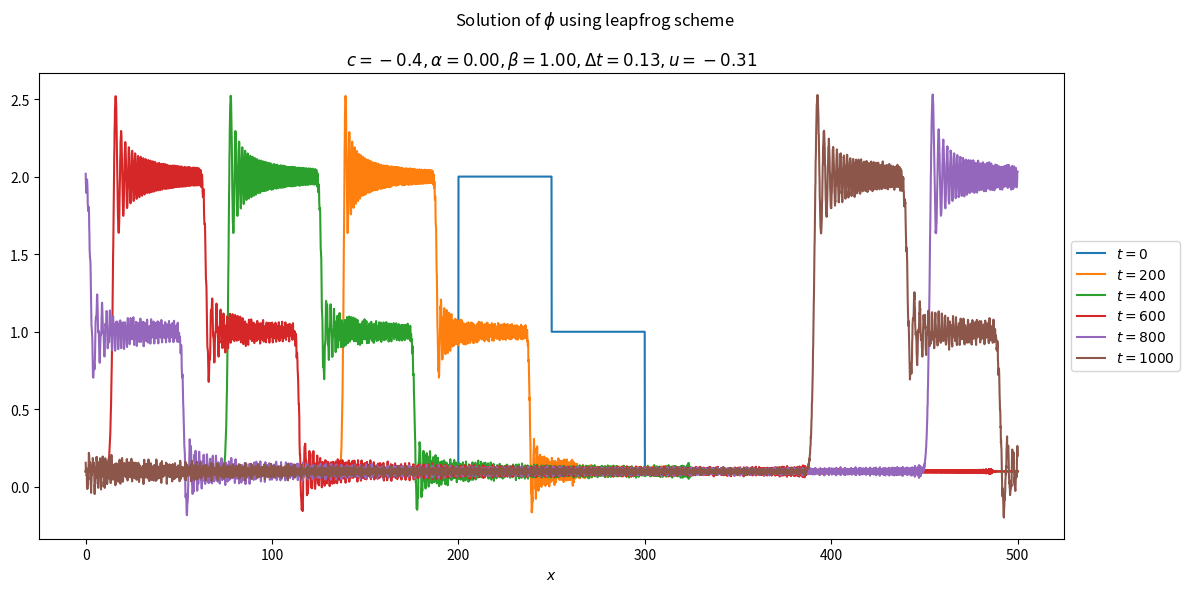
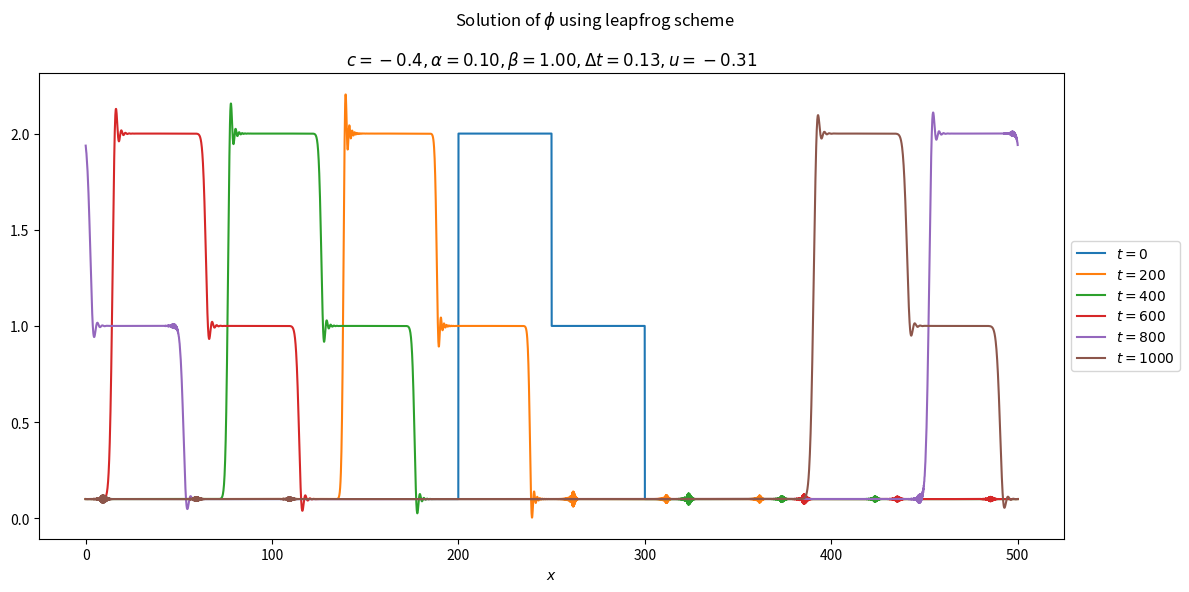
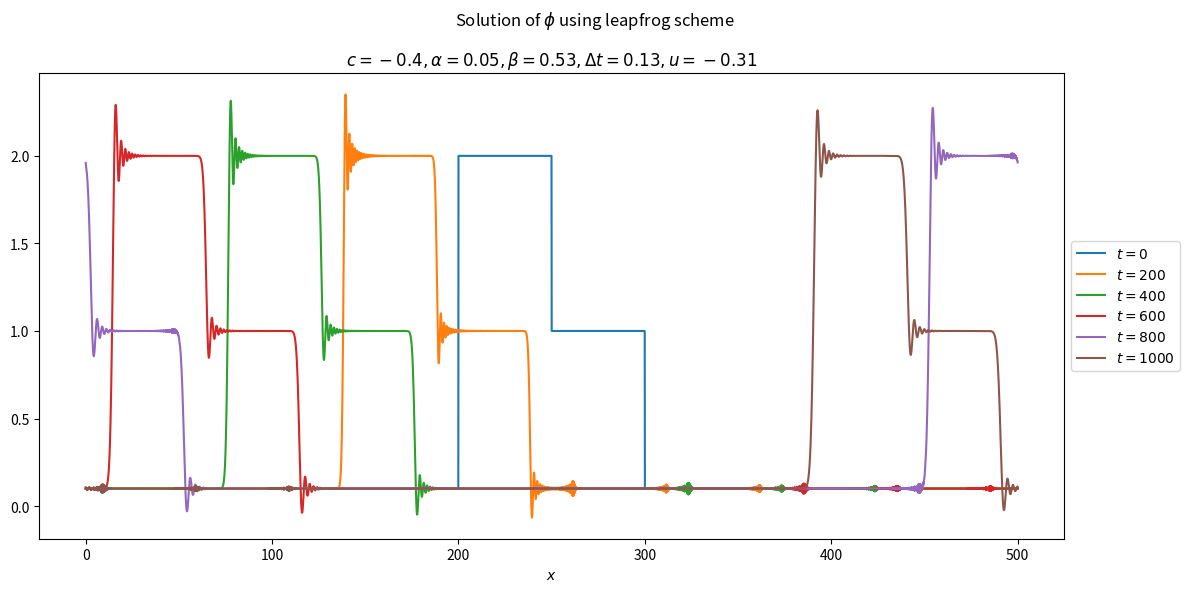

Write Python code to recreate these figures, in order.
import matplotlib.pyplot as plt
import numpy as np
from typing import Callable
# plt.style.use('dark_background') # use dark mode style

class CTCS_RAW:
    def __init__(self, 
                 phi0 : Callable[[np.array], np.array], 
                 u : float, c: float, 
                 dx : float, x0 : float, x1 : float,
                 alpha : float = 0.0,
                 beta : float = 1):
        
        # Save numerical parameters
        self.phi0 = phi0
        self.u = u
        self.c = c
        self.dx = dx
        self.dt = c * dx / u # based on definition of Courant number

        # Save filter info
        self.alpha = alpha
        self.beta = beta

        # Define space domain
        nx = int((x1 - x0) / dx) + 1
        self.xs = np.linspace(x0, x1, nx)
    
    def ftfs(self, phi_now: np.array) -> np.array:
        return (1 + self.c) * phi_now - self.c * np.roll(phi_now, -1)
    
    def ftbs(self, phi_now: np.array) -> np.array:
        return (1 - self.c) * phi_now + self.c * np.roll(phi_now, 1)

    def ctcs(self, phi_old: np.array, phi_now: np.array) -> np.array:
        return phi_old - self.c * (np.roll(phi_now, -1) - np.roll(phi_now, 1))

    def plot_phi(self, phi: np.array, time: float):
        label = rf'$t={int(time)}$'
        plt.plot(self.xs, phi, label=label)
    
    def solve(self, t0: float, t1: float, display_time: float = 200):
        # Initialize time and streamfunction
        t = t0
        phi_old = self.phi0(self.xs)

        # Plot initial condition
        plt.figure(figsize=(12, 6))
        self.plot_phi(phi_old, 0)

        # Update streamfunction by using the upwind scheme
        # for the first time step
        if u > 0:
            phi_now = self.ftbs(phi_old)
        else:
            phi_now = self.ftfs(phi_old)
        t += self.dt

        # Iterate and apply numerical scheme
        while (t < t1):

            # Update time
            t += self.dt
           
            # Update streamfunction by using the upwind scheme
            phi_new = self.ctcs(phi_old, phi_now)

            # Swap values and apply filter
            d = self.alpha * (phi_old + phi_new - 2.0 * phi_now)
            phi_old = phi_now + self.beta * d
            phi_now = phi_new + (1 - self.beta) * d
            
            # Plot given condition
            if ((t - t0) % display_time) < self.dt:
                self.plot_phi(phi_new, t) # Question: Should we plot phi_new or phi_now?

        # Decorate plot
        plt.suptitle(r'Solution of $\phi$ using leapfrog scheme')
        plt.title(rf'$c={self.c}, \alpha = {self.alpha :.2f}, \beta = {self.beta: .2f}, \Delta t={self.dt :.2f}, u={self.u}$')
        plt.legend(loc='center left', bbox_to_anchor=(1, 0.5))
        plt.xlabel('$x$')
        plt.tight_layout()

def fill_array(out: np.array, x: np.array, bounds: list[float, float], val: float) -> np.array:
    idxs = (x >= bounds[0]) & (x < bounds[1])
    out[idxs] = val
    return out
            
if __name__ == '__main__':
    # Define streamfunction initial condition, phi(x, 0)
    def phi0 (x: np.array) -> np.array:
        out = np.full(x.shape, 0.1)
        out = fill_array(out, x, [200.0, 250.0], 2.0)
        out = fill_array(out, x, [250.0, 300.0], 1.0)
        return out
        
    # Define space and time domain, and velocity
    x0, x1  = 0, 500
    dx      = 0.1
    t0, t1  = 0, 1_000
    u       = -0.31

    # Define Courant number of choice
    c       = -0.4

    # Solve without filter
    advc = CTCS_RAW(phi0=phi0, u=u, dx=dx, x0=x0, 
                    x1=x1, c=c)
    advc.solve(t0, t1)

    # Solve with RA filter
    advc = CTCS_RAW(phi0=phi0, u=u, dx=dx, x0=x0, 
                    x1=x1, c=c, alpha=0.1)
    advc.solve(t0, t1)

    # Solve with RAW filter
    advc = CTCS_RAW(phi0=phi0, u=u, dx=dx, x0=x0, 
                    x1=x1, c=c, alpha=0.05, beta=0.53)
    advc.solve(t0, t1)

    # Display solution
    plt.show()
    